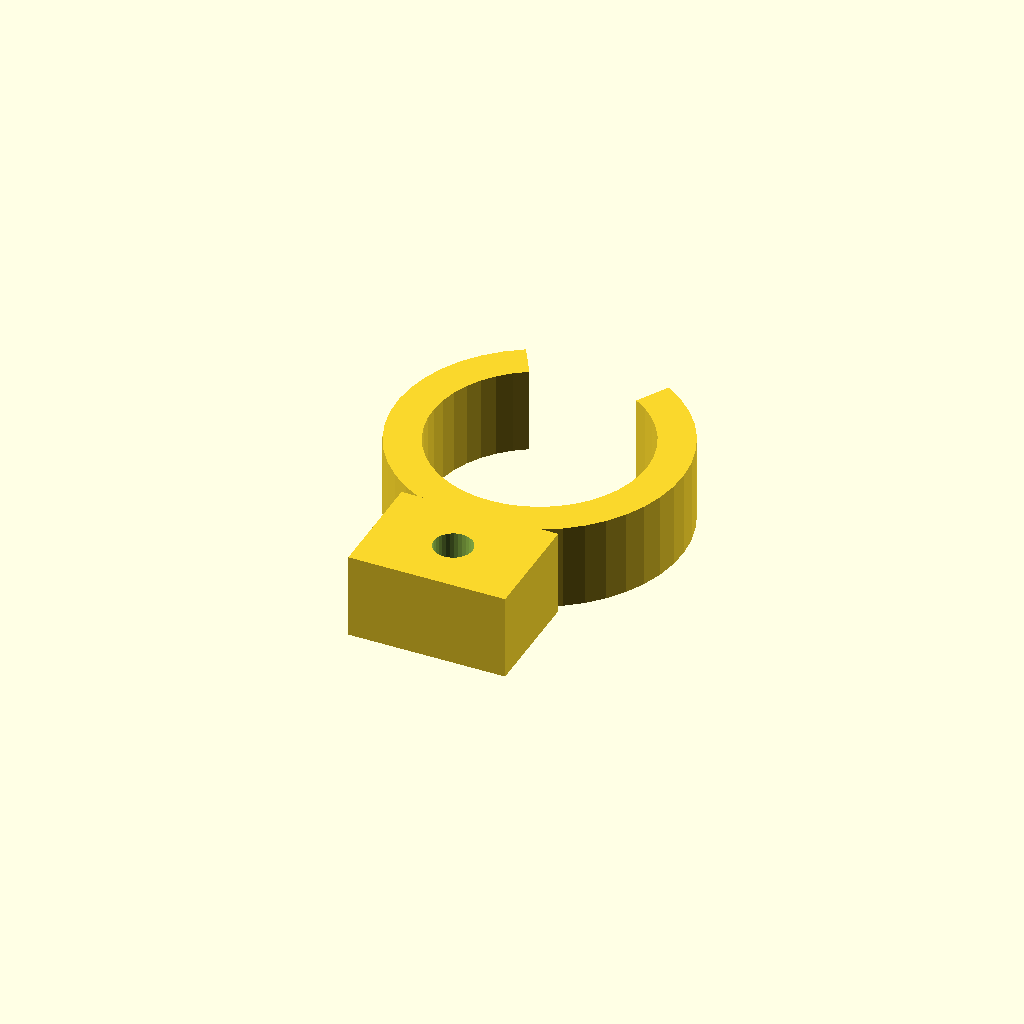
Cell 1 — every parameter at its default value.
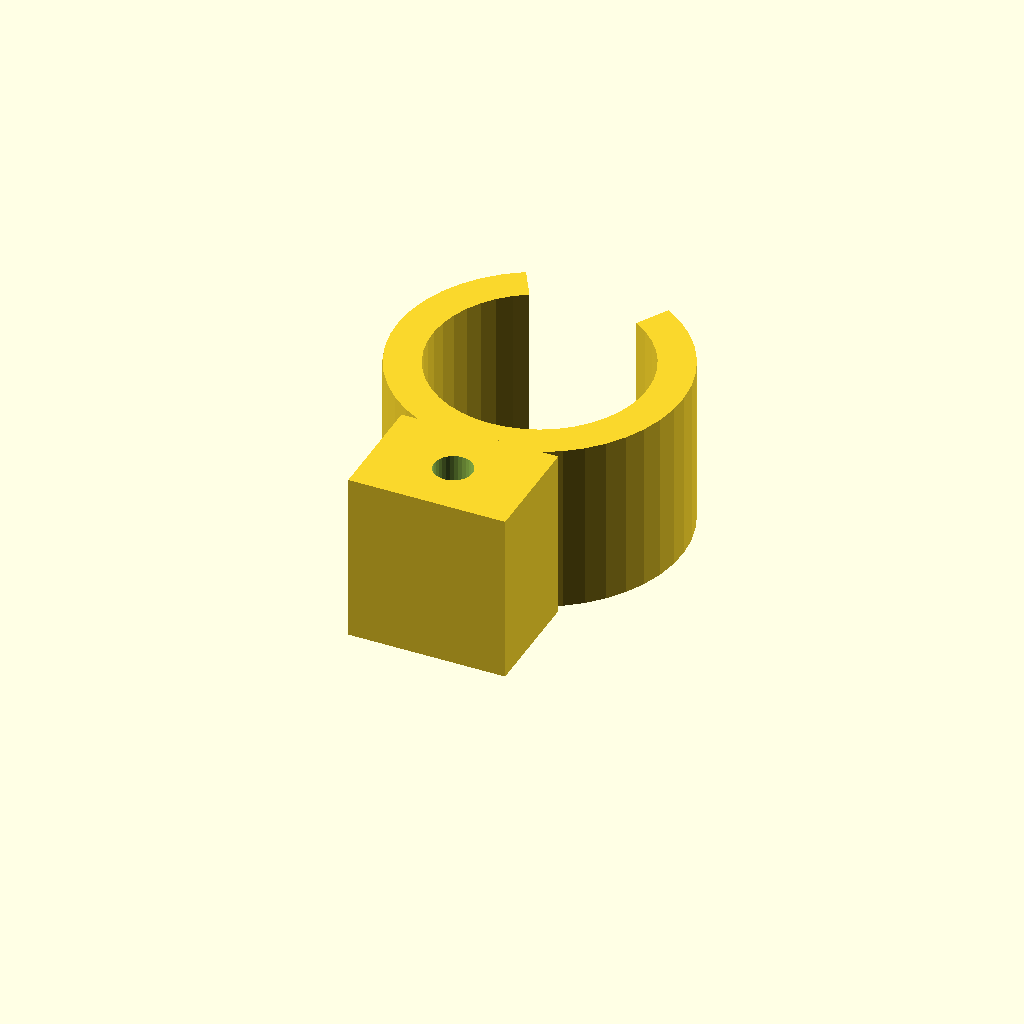
Cell 2 — clip_w set to 24, the other parameters unchanged.
One fixed orthographic camera (rotation 55°, 0°, 25°; colour scheme Cornfield) for every cell.
Source of the model, optional_data/data/gen3/springclamps/part_0086.scad:
$fn = 32;

// ----------------------------------------------------------------------
// Spring clip: 40 mm outside, 5 mm band, 60 degree opening
// ----------------------------------------------------------------------

// --- parameters (mm) ---
outer_r = 20;             // clip outside radius
inner_r = 15;             // clip bore radius
band = 5;                 // band thickness
clip_w = 12;              // clip width
opening = 60;             // opening angle
tab_w = 22;               // tab width
tab_len = 14;             // tab length past the clip
tab_hole = 5.4;           // tab fixing hole

clip_profile = [[-10, 17.321], [-12.405, 15.688], [-14.547, 13.725], [-16.383, 11.472], [-17.873, 8.976], [-18.985, 6.291], [-19.696, 3.473], [-19.992, 0.582], [-19.865, -2.322], [-19.319, -5.176], [-18.364, -7.922], [-17.022, -10.5], [-15.321, -12.856], [-13.296, -14.941], [-10.99, -16.71], [-8.452, -18.126], [-5.736, -19.16], [-2.899, -19.789], [0, -20], [2.899, -19.789], [5.736, -19.16], [8.452, -18.126], [10.99, -16.71], [13.296, -14.941], [15.321, -12.856], [17.022, -10.5], [18.364, -7.922], [19.319, -5.176], [19.865, -2.322], [19.992, 0.582], [19.696, 3.473], [18.985, 6.291], [17.873, 8.976], [16.383, 11.472], [14.547, 13.725], [12.405, 15.688], [10, 17.321], [7.5, 12.99], [9.304, 11.766], [10.911, 10.294], [12.287, 8.604], [13.404, 6.732], [14.239, 4.718], [14.772, 2.605], [14.994, 0.436], [14.899, -1.741], [14.489, -3.882], [13.773, -5.941], [12.767, -7.875], [11.491, -9.642], [9.972, -11.205], [8.243, -12.532], [6.339, -13.595], [4.302, -14.37], [2.174, -14.842], [0, -15], [-2.174, -14.842], [-4.302, -14.37], [-6.339, -13.595], [-8.243, -12.532], [-9.972, -11.205], [-11.491, -9.642], [-12.767, -7.875], [-13.773, -5.941], [-14.489, -3.882], [-14.899, -1.741], [-14.994, 0.436], [-14.772, 2.605], [-14.239, 4.718], [-13.404, 6.732], [-12.287, 8.604], [-10.911, 10.294], [-9.304, 11.766], [-7.5, 12.99]];

difference() {
  union() {
    linear_extrude(height = clip_w) polygon(clip_profile);
    /* mounting tab, sunk 2 mm into the band */
    translate([-11, -34, 0]) cube([tab_w, 16, clip_w]);
  }
  translate([0, -26, -2.5]) cylinder(h = clip_w + 5, d = tab_hole);
}
Parameter table extracted from the source (name, type, default, range or options):
outer_r: number, default 20
inner_r: number, default 15
band: number, default 5
clip_w: number, default 12
opening: number, default 60
tab_w: number, default 22
tab_len: number, default 14
tab_hole: number, default 5.4
